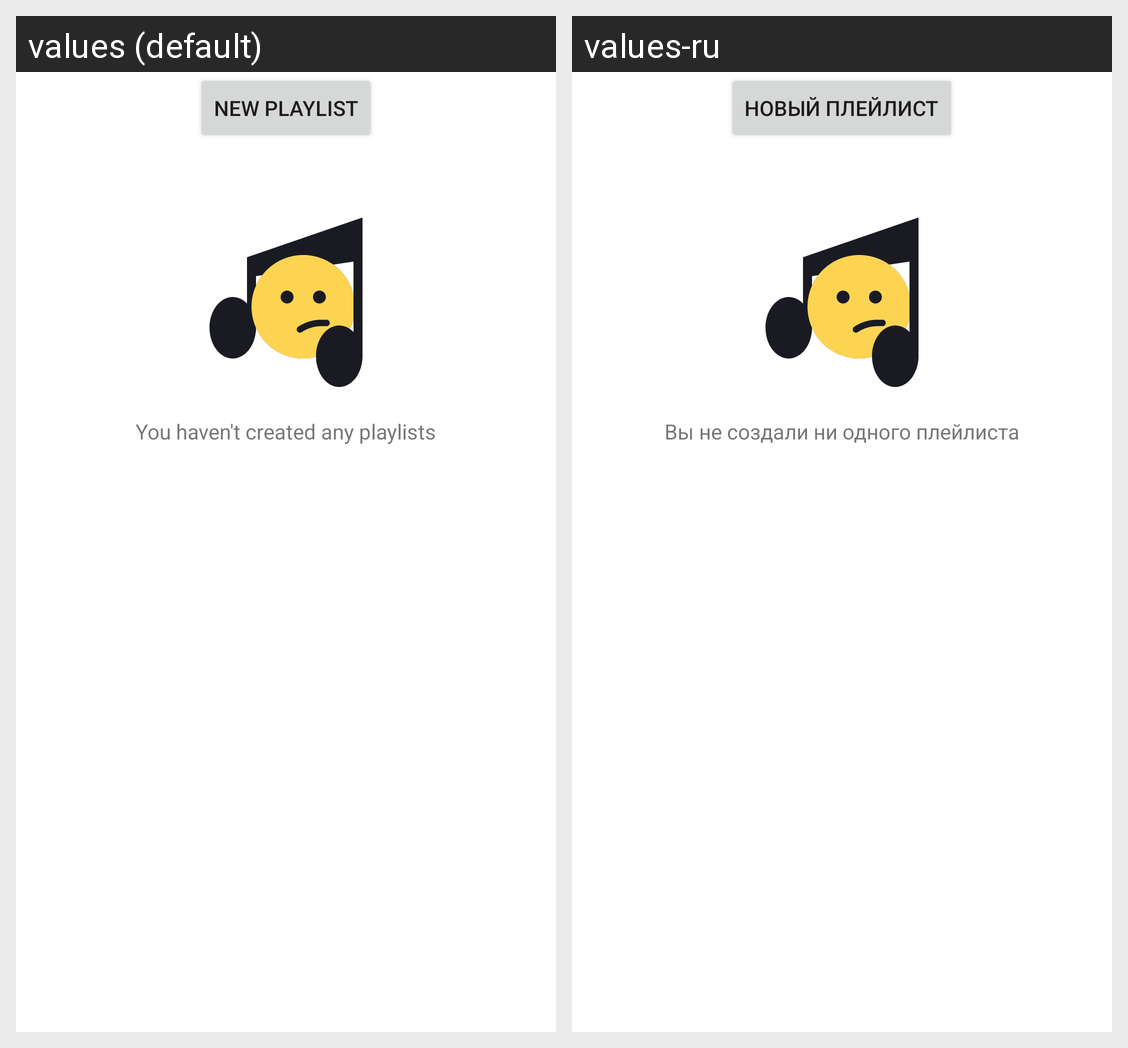

Strings drawn on this Android screen and how each of the app's shown locales translates them:
Android screen res/layout/fragment_playlists.xml rendered under 2 locales, left to right: values (default), values-ru. Device: Nexus 5 (rendered at 1080×1920; each locale shown at half size, 540×960, under a caption strip naming it); theme Base.Theme.PlaylistMaker.
Strings drawn on this screen, with the default value and each locale's value (text and hints the layout hard-codes, and strings that could not be matched under every locale, appear in the picture but are not listed):

new_playlist
  values: New playlist
  values-ru: Новый плейлист

no_playlists
  values: You haven't created any playlists
  values-ru: Вы не создали ни одного плейлиста
